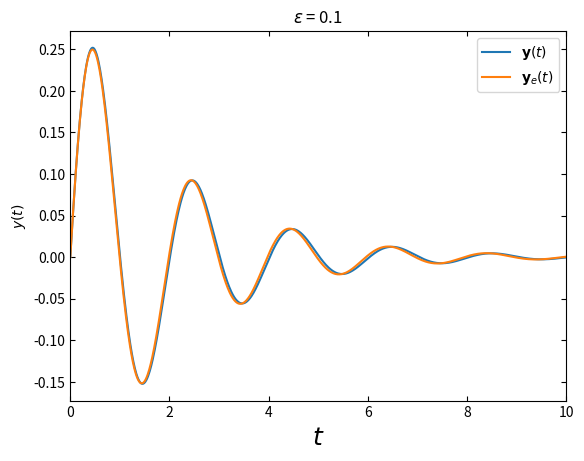

Write the Python code that produced this figure.
# -*- coding: utf-8 -*-
"""
Created on Tue Nov 14 17:56:14 2017

[redacted]
"""

import numpy as np
from scipy.integrate import odeint
import matplotlib.pyplot as plt
import matplotlib

matplotlib.rcParams['xtick.direction'] = 'in'
matplotlib.rcParams['ytick.direction'] = 'in'
matplotlib.rcParams['xtick.top'] = 'True'
matplotlib.rcParams['ytick.right'] = 'True'
matplotlib.rcParams['grid.linestyle'] = '--'

t=np.linspace(0.,10,1000)
epsilon=0.1
Alp=1.

def func(u,t,epslon,alph):
    y,ydot=u
    return [ydot,1./epslon*(-epslon*alph*ydot-y-epslon*y**3)]

def fex(t):
    return np.sqrt(epsilon)*np.exp(-Alp*t/2.)*np.sin(t/np.sqrt(epsilon))

y0=[0.,1.]

sol=odeint(func,y0,t,args=(epsilon,Alp))
plt.figure()
plt.plot(t,sol[:,0],label=r'${\bf y}(t)$')
#plt.plot(t,sol[:,1],'--',label=r'${\bf \dot{y}}(t)$')
plt.plot(t,fex(t),label=r'${\bf y}_e(t)$')
plt.xlabel(r'$t$',fontsize=18)
plt.ylabel(r'$y(t)$')#,\dot{y}(t)$',fontsize=18)
plt.legend(loc=0)
plt.xlim([0.,t.max()])
plt.title(r'$\varepsilon$ = {}'.format(epsilon))
